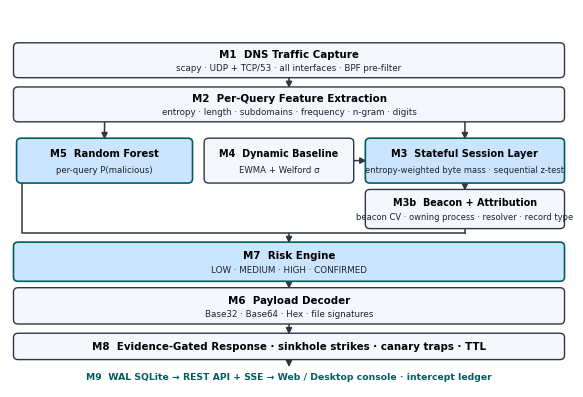

This chart was generated by the following Python code: (Note: this script raises an exception after producing the figure.)
"""Figures for the ExFilTrap paper.

Every number plotted here is read from the project's own evaluation output:
  eval/results/summary.csv          (per-profile detection metrics, real runs)
  eval/results/multiseed_stats.json (5 randomized paired trials + t-test)
  eval/results/live_deployment_report.md, stress_test_report.md (operational)

Style matches the reference sample: SPSS-like grouped bars, blue for the
existing method and teal for the proposed one, light horizontal gridlines,
no top/right spines.
"""
import matplotlib
matplotlib.use("Agg")
import matplotlib.pyplot as plt
import numpy as np
from matplotlib.patches import FancyBboxPatch, FancyArrowPatch

OUT = "figs/"
plt.rcParams.update({"font.family": "DejaVu Sans", "font.size": 8})

EX = "#1191e8"   # existing method (sample's blue)
PR = "#005e60"   # proposed method (sample's teal)
FILL = "#cbe5fe"  # diagram fill (sample's light blue)
EDGE = "#2f3542"


def style_axes(ax, ylab, title, ylim=None):
    ax.set_ylabel(ylab, fontsize=8)
    ax.set_title(title, fontsize=9, fontweight="bold", pad=6)
    if ylim:
        ax.set_ylim(*ylim)
    ax.grid(axis="y", color="#d0d4da", alpha=0.9, lw=0.6)
    ax.set_axisbelow(True)
    for s in ("top", "right"):
        ax.spines[s].set_visible(False)
    for s in ("left", "bottom"):
        ax.spines[s].set_color("#8a9099")
    ax.tick_params(labelsize=7.5)


def grouped(ax, labels, existing, proposed, ylab, title, ylim=None,
            fmt="{:.1f}", legend=True, fs=6.4, legend_out=False):
    x = np.arange(len(labels))
    w = 0.36
    b1 = ax.bar(x - w / 2, existing, w, label="Existing Method", color=EX,
                edgecolor="white", lw=0.6)
    b2 = ax.bar(x + w / 2, proposed, w, label="Proposed Method", color=PR,
                edgecolor="white", lw=0.6)
    ax.set_xticks(x)
    ax.set_xticklabels(labels, fontsize=7.5)
    # Value labels are pushed outward (left of the existing bar, right of the
    # proposed one) so close pairs such as 99.81 / 99.98 never collide.
    for bars, ha, dx in ((b1, "right", -0.03), (b2, "left", 0.03)):
        for b in bars:
            h = b.get_height()
            if h == h:  # skip NaN
                ax.annotate(fmt.format(h),
                            (b.get_x() + b.get_width() / 2 + dx, h),
                            ha=ha, va="bottom", fontsize=fs)
    style_axes(ax, ylab, title, ylim)
    if legend:
        if legend_out:
            ax.legend(fontsize=6.6, frameon=False, ncol=2,
                      loc="upper center", bbox_to_anchor=(0.5, -0.16))
        else:
            ax.legend(fontsize=6.8, frameon=False, loc="upper right")


# --------------------------------------------------------------------------
# Real measured values
# --------------------------------------------------------------------------
FAST_E = dict(acc=99.87, prec=99.87, rec=100.00, fpr=2.67)
FAST_P = dict(acc=99.98, prec=99.98, rec=100.00, fpr=0.50)
SLOW_E = dict(acc=96.35, prec=21.66, rec=54.55, fpr=3.01)
SLOW_P = dict(acc=99.25, prec=71.65, rec=82.73, fpr=0.50)
BEN_E = 3.01
BEN_P = 0.50
F1_SLOW_E = 2 * SLOW_E["prec"] * SLOW_E["rec"] / (SLOW_E["prec"] + SLOW_E["rec"])
F1_SLOW_P = 2 * SLOW_P["prec"] * SLOW_P["rec"] / (SLOW_P["prec"] + SLOW_P["rec"])

TRIALS_E = [53.64, 57.27, 62.73, 55.45, 62.73]   # RF-only control, 5 seeds
TRIALS_P = [85.45, 83.64, 83.64, 85.45, 83.64]   # full pipeline, same seeds
MEAN_E, SD_E = 58.36, 4.19
MEAN_P, SD_P = 84.36, 1.00

PROFILES = ["Fast tunneling", "Slow-drip"]


# --------------------------------------------------------------------------
# Fig. 1 — proposed architecture / flow chart
# --------------------------------------------------------------------------
def fig1():
    W, H = 7.2, 4.9
    fig, ax = plt.subplots(figsize=(W, H))
    ax.set_xlim(0, W)
    ax.set_ylim(-0.4, H)
    ax.axis("off")

    def box(x, y, w, h, title, sub=None, acc=False, ts=7.4, ss=6.3):
        ax.add_patch(FancyBboxPatch(
            (x, y), w, h,
            boxstyle="round,pad=0.015,rounding_size=0.06",
            lw=1.2 if acc else 1.0,
            edgecolor=PR if acc else EDGE,
            facecolor=FILL if acc else "#f4f7fb", zorder=3))
        if sub:
            ax.text(x + w / 2, y + h * 0.66, title, ha="center", va="center",
                    fontsize=ts, fontweight="bold", zorder=4)
            ax.text(x + w / 2, y + h * 0.27, sub, ha="center", va="center",
                    fontsize=ss, zorder=4, color="#1d2430")
        else:
            ax.text(x + w / 2, y + h / 2, title, ha="center", va="center",
                    fontsize=ts, fontweight="bold", zorder=4)

    def arrow(x1, y1, x2, y2):
        ax.add_patch(FancyArrowPatch(
            (x1, y1), (x2, y2), arrowstyle="-|>", mutation_scale=9,
            lw=1.1, color=EDGE, zorder=2, shrinkA=0, shrinkB=0))

    def line(pts):
        ax.plot([p[0] for p in pts], [p[1] for p in pts],
                color=EDGE, lw=1.1, zorder=2)

    L, R = 0.06, 7.14
    FW = R - L
    MID = L + FW / 2

    # --- acquisition and feature stage (full width) ------------------------
    box(L, 3.96, FW, 0.46, "M1  DNS Traffic Capture",
        "scapy \u00b7 UDP + TCP/53 \u00b7 all interfaces \u00b7 BPF pre-filter")
    arrow(MID, 3.96, MID, 3.80)
    box(L, 3.34, FW, 0.46, "M2  Per-Query Feature Extraction",
        "entropy \u00b7 length \u00b7 subdomains \u00b7 frequency \u00b7 n-gram \u00b7 digits")

    # --- three detection columns ------------------------------------------
    C1 = (0.10, 2.24)   # M5 random forest
    C2 = (2.52, 1.90)   # M4 dynamic baseline
    C3 = (4.60, 2.54)   # M3 / M3b stateful layer

    line([(C1[0] + C1[1] / 2, 3.34), (C3[0] + C3[1] / 2, 3.34)])
    arrow(C1[0] + C1[1] / 2, 3.34, C1[0] + C1[1] / 2, 3.08)
    arrow(C3[0] + C3[1] / 2, 3.34, C3[0] + C3[1] / 2, 3.08)

    box(C1[0], 2.48, C1[1], 0.60, "M5  Random Forest",
        "per-query P(malicious)", acc=True, ts=7.2, ss=6.1)
    box(C2[0], 2.48, C2[1], 0.60, "M4  Dynamic Baseline",
        "EWMA + Welford \u03c3", ts=6.9, ss=6.1)
    box(C3[0], 2.48, C3[1], 0.60, "M3  Stateful Session Layer",
        "entropy-weighted byte mass \u00b7 sequential z-test", acc=True,
        ts=7.0, ss=6.0)

    # M4 supplies the learned baseline to the stateful layer
    arrow(C2[0] + C2[1], 2.78, C3[0], 2.78)

    box(C3[0], 1.84, C3[1], 0.52, "M3b  Beacon + Attribution",
        "beacon CV \u00b7 owning process \u00b7 resolver \u00b7 record type", ts=6.9, ss=6.0)
    arrow(C3[0] + C3[1] / 2, 2.48, C3[0] + C3[1] / 2, 2.36)

    # --- fusion ------------------------------------------------------------
    RY, RH = 1.10, 0.52
    box(L, RY, FW, RH, "M7  Risk Engine",
        "LOW \u00b7 MEDIUM \u00b7 HIGH \u00b7 CONFIRMED", acc=True)

    MERGE = 1.76
    RAIL = 0.16
    line([(RAIL, 2.48), (RAIL, MERGE), (C3[0] + C3[1] / 2, MERGE)])
    line([(C3[0] + C3[1] / 2, 1.84), (C3[0] + C3[1] / 2, MERGE)])
    arrow(MID, MERGE, MID, RY + RH)

    # --- response chain ----------------------------------------------------
    arrow(MID, RY, MID, 0.98)
    box(L, 0.50, FW, 0.48, "M6  Payload Decoder",
        "Base32 \u00b7 Base64 \u00b7 Hex \u00b7 file signatures")
    arrow(MID, 0.50, MID, 0.34)
    box(L, 0.00, FW, 0.34, "M8  Evidence-Gated Response \u00b7 sinkhole strikes \u00b7 canary traps \u00b7 TTL")
    arrow(MID, 0.00, MID, -0.12)
    ax.text(MID, -0.26,
            "M9  WAL SQLite \u2192 REST API + SSE \u2192 Web / Desktop console \u00b7 intercept ledger",
            ha="center", va="center", fontsize=6.7, color=PR, fontweight="bold")

    fig.savefig(OUT + "fig1_arch.png", dpi=300, bbox_inches="tight",
                facecolor="white")
    plt.close(fig)


fig1()

# --------------------------------------------------------------------------
# Fig. 2 — detection performance by profile (three panels)
# --------------------------------------------------------------------------
fig, axes = plt.subplots(1, 3, figsize=(7.2, 2.8))
for ax, key, name in zip(axes, ("acc", "prec", "rec"),
                         ("Accuracy", "Precision", "Recall")):
    grouped(ax, ["Fast", "Slow-drip"],
            [FAST_E[key], SLOW_E[key]], [FAST_P[key], SLOW_P[key]],
            f"{name} (%)", f"{name} by Profile", ylim=(0, 122),
            legend=False, fs=6.4)
h, l = axes[0].get_legend_handles_labels()
fig.legend(h, l, fontsize=6.9, frameon=False, ncol=2,
           loc="lower center", bbox_to_anchor=(0.5, 0.99))
fig.tight_layout()
fig.savefig(OUT + "fig2_profiles.png", dpi=300, bbox_inches="tight")
plt.close(fig)

# --------------------------------------------------------------------------
# Fig. 3 — slow-drip detection performance (precision / recall / F1)
# --------------------------------------------------------------------------
fig, ax = plt.subplots(figsize=(7.2, 2.6))
grouped(ax, ["Precision", "Recall", "F1-Score"],
        [SLOW_E["prec"], SLOW_E["rec"], F1_SLOW_E],
        [SLOW_P["prec"], SLOW_P["rec"], F1_SLOW_P],
        "Percentage (%)", "Slow-Drip Detection Performance Analysis",
        ylim=(0, 108))
fig.tight_layout()
fig.savefig(OUT + "fig3_slowdrip.png", dpi=300, bbox_inches="tight")
plt.close(fig)

for fname, ev, pv, metric in (
        ("fig3_1_precision.png", SLOW_E["prec"], SLOW_P["prec"], "Precision"),
        ("fig3_2_recall.png", SLOW_E["rec"], SLOW_P["rec"], "Recall"),
        ("fig3_3_f1.png", F1_SLOW_E, F1_SLOW_P, "F1-Score")):
    fig, ax = plt.subplots(figsize=(3.4, 2.7))
    grouped(ax, ["Slow-drip"], [ev], [pv], f"{metric} (%)",
            f"Slow-Drip {metric}", ylim=(0, 112), legend_out=True)
    fig.tight_layout()
    fig.savefig(OUT + fname, dpi=300, bbox_inches="tight")
    plt.close(fig)

# --------------------------------------------------------------------------
# Fig. 4 — five randomized trials (stability of the stateful gain)
# --------------------------------------------------------------------------
fig, ax = plt.subplots(figsize=(7.2, 2.5))
grouped(ax, [f"Trial {i+1}" for i in range(5)], TRIALS_E, TRIALS_P,
        "Slow-Drip Recall (%)", "Slow-Drip Recall Across Five Randomized Trials",
        ylim=(0, 112))
fig.tight_layout()
fig.savefig(OUT + "fig4_trials.png", dpi=300, bbox_inches="tight")
plt.close(fig)

# Fig. 4 sub-figures: Fig. 4 above is the trial overview, so the subs show the
# aggregate view (mean with spread) and the stability comparison — distinct
# information rather than a re-plot of the same bars.
fig, ax = plt.subplots(figsize=(3.4, 2.7))
x = np.arange(2)
ax.bar(x, [MEAN_E, MEAN_P], 0.45, yerr=[SD_E, SD_P], capsize=5,
       color=[EX, PR], edgecolor="white", lw=0.6)
ax.set_xticks(x)
ax.set_xticklabels(["Existing\nMethod", "Proposed\nMethod"], fontsize=7.5)
for xi, v, s in zip(x, [MEAN_E, MEAN_P], [SD_E, SD_P]):
    ax.annotate(f"{v:.2f}\n\u00b1{s:.2f}", (xi, v + s + 5), ha="center",
                va="bottom", fontsize=6.6)
style_axes(ax, "Mean Recall (%)", "Mean Slow-Drip Recall \u00b1 SD", ylim=(0, 118))
fig.tight_layout()
fig.savefig(OUT + "fig4_1_meansd.png", dpi=300, bbox_inches="tight")
plt.close(fig)

fig, ax = plt.subplots(figsize=(3.4, 2.7))
ax.bar([0, 1], [SD_E, SD_P], 0.45, color=[EX, PR], edgecolor="white", lw=0.6)
ax.set_xticks([0, 1])
ax.set_xticklabels(["Existing\nMethod", "Proposed\nMethod"], fontsize=7.5)
for xi, v in zip([0, 1], [SD_E, SD_P]):
    ax.annotate(f"{v:.2f}", (xi, v + 0.12), ha="center", va="bottom", fontsize=6.6)
style_axes(ax, "Standard Deviation (pp)", "Trial-to-Trial Spread of Recall",
           ylim=(0, 5.4))
fig.tight_layout()
fig.savefig(OUT + "fig4_2_spread.png", dpi=300, bbox_inches="tight")
plt.close(fig)

# --------------------------------------------------------------------------
# Fig. 5 — overall system evaluation (slow-drip scenario)
# --------------------------------------------------------------------------
OMS = ["Accuracy", "Precision", "Recall", "F1-Score"]
fig, ax = plt.subplots(figsize=(7.2, 2.6))
grouped(ax, OMS,
        [SLOW_E["acc"], SLOW_E["prec"], SLOW_E["rec"], F1_SLOW_E],
        [SLOW_P["acc"], SLOW_P["prec"], SLOW_P["rec"], F1_SLOW_P],
        "Percentage (%)", "Overall System Evaluation \u2014 Slow-Drip Scenario",
        ylim=(0, 118))
fig.tight_layout()
fig.savefig(OUT + "fig5_overall.png", dpi=300, bbox_inches="tight")
plt.close(fig)

for fname, ev, pv, metric in (
        ("fig5_1_acc.png", SLOW_E["acc"], SLOW_P["acc"], "Accuracy"),
        ("fig5_2_prec.png", SLOW_E["prec"], SLOW_P["prec"], "Precision"),
        ("fig5_3_rec.png", SLOW_E["rec"], SLOW_P["rec"], "Recall"),
        ("fig5_4_f1.png", F1_SLOW_E, F1_SLOW_P, "F1-Score")):
    fig, ax = plt.subplots(figsize=(3.4, 2.7))
    grouped(ax, ["Slow-drip"], [ev], [pv], f"{metric} (%)",
            f"Overall {metric}", ylim=(0, 122), legend_out=True)
    fig.tight_layout()
    fig.savefig(OUT + fname, dpi=300, bbox_inches="tight")
    plt.close(fig)

print("figures written")
print(f"F1 slow-drip: existing {F1_SLOW_E:.2f}  proposed {F1_SLOW_P:.2f}")
